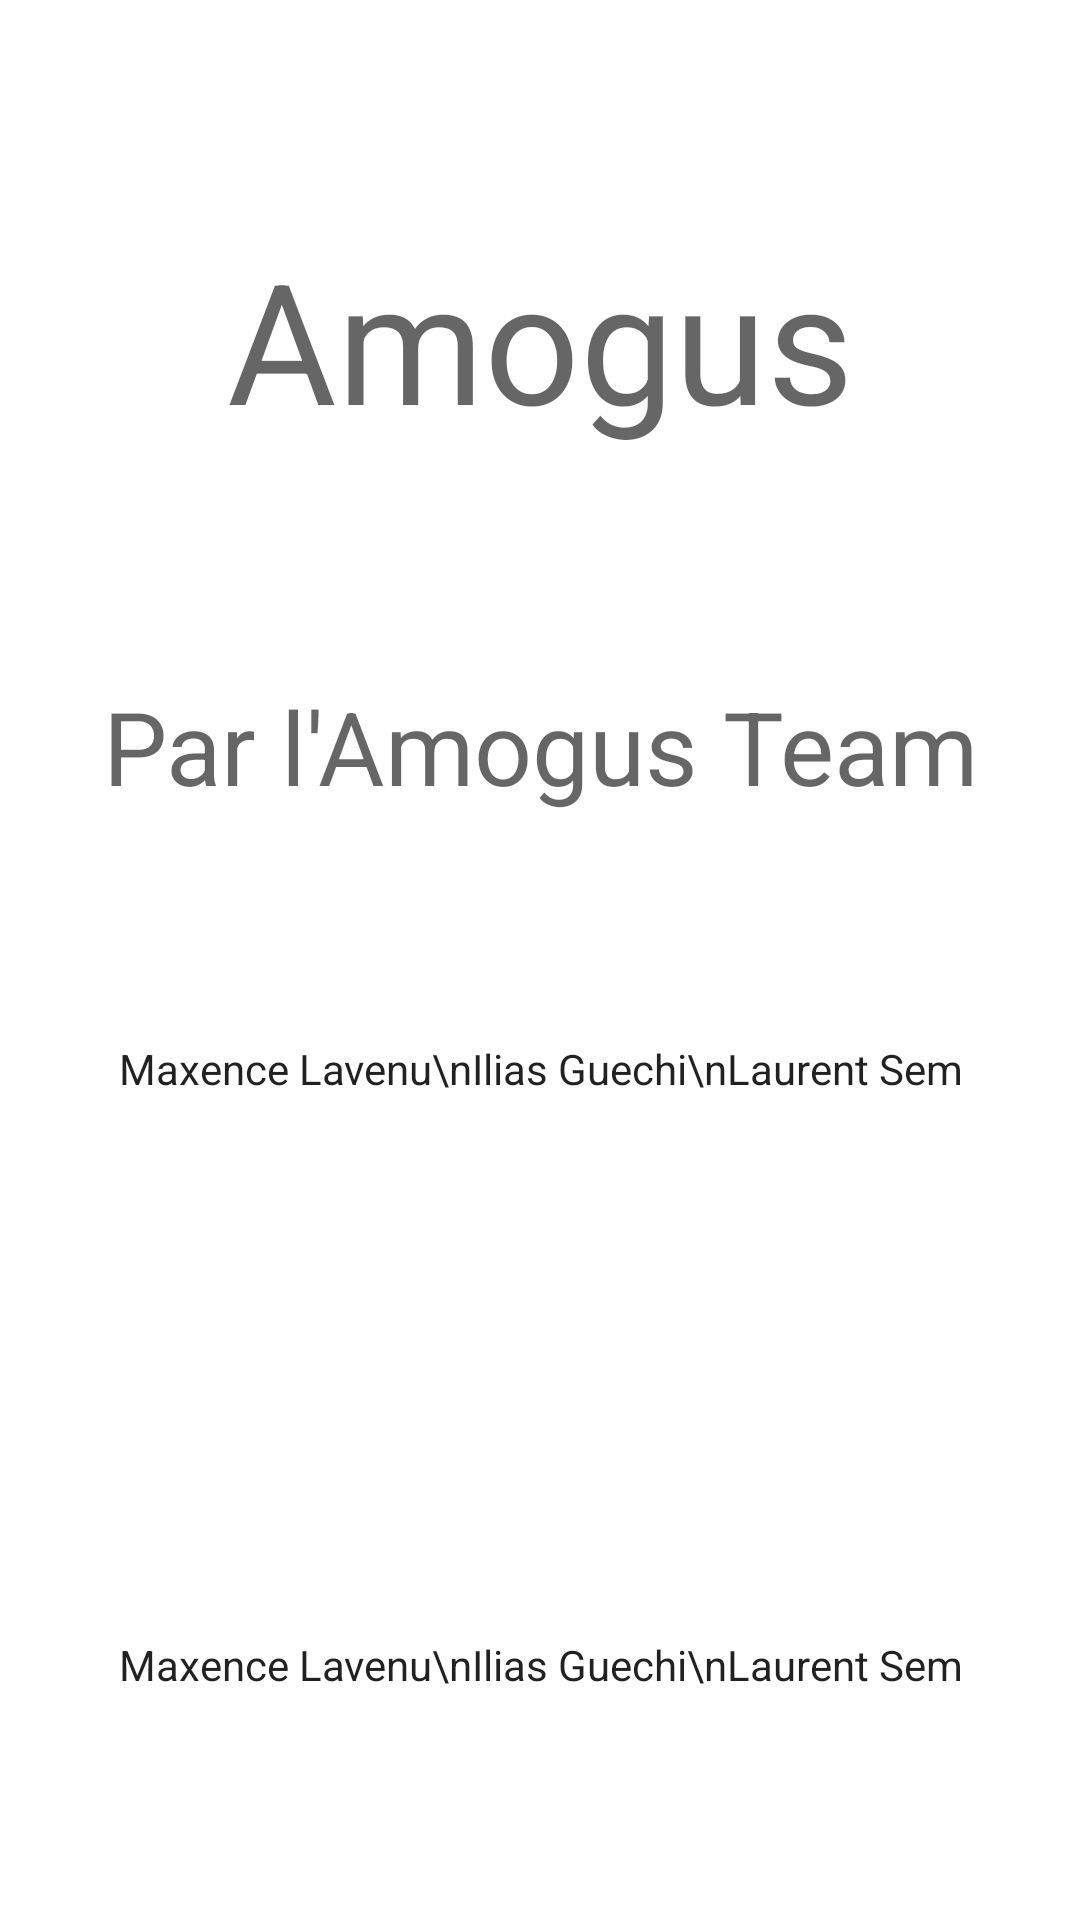

Layout XML and referenced resources for this Android screen:
<!-- AndroidManifest.xml: application theme Theme.Amogus -->
<!-- res/layout/activity_about.xml -->
<?xml version="1.0" encoding="utf-8"?>
<androidx.constraintlayout.widget.ConstraintLayout xmlns:android="http://schemas.android.com/apk/res/android"
    xmlns:app="http://schemas.android.com/apk/res-auto"
    xmlns:tools="http://schemas.android.com/tools"
    android:layout_width="match_parent"
    android:layout_height="match_parent"
    tools:context=".AboutActivity">

    <TextView
        android:id="@+id/titleTextView"
        android:layout_width="wrap_content"
        android:layout_height="wrap_content"
        android:text="Amogus"
        android:textAppearance="@style/TextAppearance.AppCompat.Display3"
        app:layout_constraintBottom_toTopOf="@+id/teamTextView"
        app:layout_constraintEnd_toEndOf="parent"
        app:layout_constraintHorizontal_bias="0.5"
        app:layout_constraintStart_toStartOf="parent"
        app:layout_constraintTop_toTopOf="parent" />

    <TextView
        android:id="@+id/teamTextView"
        android:layout_width="wrap_content"
        android:layout_height="wrap_content"
        android:text="Par l'Amogus Team"
        android:textAppearance="@style/TextAppearance.AppCompat.Display1"
        app:layout_constraintBottom_toTopOf="@+id/membersTextView"
        app:layout_constraintEnd_toEndOf="@+id/titleTextView"
        app:layout_constraintHorizontal_bias="0.5"
        app:layout_constraintStart_toStartOf="@+id/titleTextView"
        app:layout_constraintTop_toBottomOf="@+id/titleTextView" />

    <TextView
        android:id="@+id/membersTextView"
        android:layout_width="wrap_content"
        android:layout_height="wrap_content"
        android:text="Maxence Lavenu\nIlias Guechi\nLaurent Sem"
        android:textAppearance="@style/TextAppearance.AppCompat.Body1"
        app:layout_constraintBottom_toTopOf="@+id/versionTextView"
        app:layout_constraintEnd_toEndOf="@+id/titleTextView"
        app:layout_constraintHorizontal_bias="0.5"
        app:layout_constraintStart_toStartOf="@+id/titleTextView"
        app:layout_constraintTop_toBottomOf="@+id/teamTextView" />

    <TextView
        android:id="@+id/versionTextView"
        android:layout_width="wrap_content"
        android:layout_height="wrap_content"
        android:layout_marginTop="104dp"
        android:text="Maxence Lavenu\nIlias Guechi\nLaurent Sem"
        android:textAppearance="@style/TextAppearance.AppCompat.Body1"
        app:layout_constraintBottom_toBottomOf="parent"
        app:layout_constraintEnd_toEndOf="@+id/titleTextView"
        app:layout_constraintHorizontal_bias="0.5"
        app:layout_constraintStart_toStartOf="@+id/titleTextView"
        app:layout_constraintTop_toBottomOf="@+id/membersTextView"
        tools:text="v1.0.0" />
</androidx.constraintlayout.widget.ConstraintLayout>
<!-- resources referenced by this layout -->
<resources>
  <style name="Theme.Amogus" parent="Theme.MaterialComponents.DayNight.DarkActionBar">
          
          <item name="colorPrimary">@color/grey_500</item>
          <item name="colorPrimaryVariant">@color/grey_700</item>
          <item name="colorOnPrimary">@color/white</item>
          
          <item name="colorSecondary">@color/red_200</item>
          <item name="colorSecondaryVariant">@color/red_700</item>
          <item name="colorOnSecondary">@color/black</item>
          
          <item name="android:statusBarColor" tools:targetApi="l">?attr/colorPrimaryVariant</item>
          
      </style>
  <color name="grey_500">#9e9e9e</color>
  <color name="grey_700">#707070</color>
  <color name="white">#FFFFFFFF</color>
  <color name="red_200">#f44336</color>
  <color name="red_700">#ba000d</color>
  <color name="black">#FF000000</color>
</resources>
